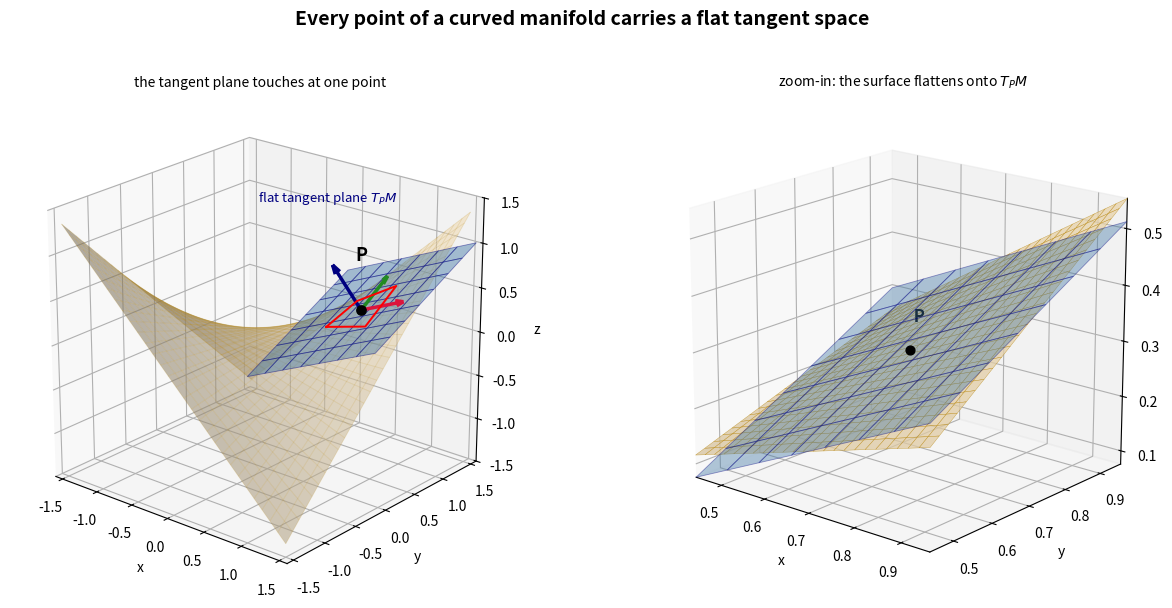

Generate this figure with matplotlib:
import numpy as np
import matplotlib.pyplot as plt
from mpl_toolkits.mplot3d import Axes3D  # noqa: F401
import os
os.makedirs("Thesis_Ready_Plots", exist_ok=True)

# --- the curved manifold: a saddle  z = 0.6 x y ------------------------------
def Zsurf(x, y): return 0.6 * x * y
def r_vec(x, y): return np.array([x, y, 0.6 * x * y])
def dr_dx(x, y): return np.array([1.0, 0.0, 0.6 * y])   # coordinate tangent ∂r/∂x
def dr_dy(x, y): return np.array([0.0, 1.0, 0.6 * x])   # coordinate tangent ∂r/∂y

# --- the FLAT tangent plane at P, spanned by the two tangent vectors ----------
#   plane(s,t) = r(P) + s ∂r/∂x + t ∂r/∂y   — a genuine flat sheet touching P.
def tangent_plane(x0, y0, s, t):
    P = r_vec(x0, y0); rx = dr_dx(x0, y0); ry = dr_dy(x0, y0)
    S, T = np.meshgrid(s, t)
    return (P[0] + S*rx[0] + T*ry[0],
            P[1] + S*rx[1] + T*ry[1],
            P[2] + S*rx[2] + T*ry[2])

# --- orthonormal flat coordinate axes at P (just for the little arrows) -------
def frame(x0, y0):
    rx, ry = dr_dx(x0, y0), dr_dy(x0, y0)
    n = np.cross(rx, ry); e3 = n/np.linalg.norm(n)
    e1 = rx/np.linalg.norm(rx); e2 = np.cross(e3, e1)
    return e1, e2, e3

P0 = (0.7, 0.7)                 # the one point we zoom in on
Pp = r_vec(*P0)

fig = plt.figure(figsize=(13, 6.2))
fig.patch.set_facecolor("white")
fig.suptitle("Every point of a curved manifold carries a flat tangent space",
             fontsize=14, fontweight="bold", y=0.97)

# ════════════════════════════════════════════════════════════════════════════
# LEFT — global view: the flat sheet sitting on the saddle at P
# ════════════════════════════════════════════════════════════════════════════
ax1 = fig.add_subplot(1, 2, 1, projection="3d", computed_zorder=False)

pts = np.linspace(-1.5, 1.5, 30)
X, Y = np.meshgrid(pts, pts)
ax1.plot_surface(X, Y, Zsurf(X, Y), color="wheat", alpha=0.55,
                 edgecolor="none", zorder=1)
ax1.plot_wireframe(X, Y, Zsurf(X, Y), color="darkgoldenrod",
                   alpha=0.18, lw=0.6, zorder=2)

s = np.linspace(-0.85, 0.85, 8)
TX, TY, TZ = tangent_plane(*P0, s, s)
ax1.plot_surface(TX, TY, TZ, color="steelblue", alpha=0.45,
                 edgecolor="navy", linewidth=0.6, zorder=5)

e1, e2, e3 = frame(*P0)
for e, c in [(e1, "crimson"), (e2, "forestgreen"), (e3, "navy")]:
    ax1.quiver(*Pp, *(0.6*e), color=c, lw=2.5, arrow_length_ratio=0.18, zorder=6)
ax1.scatter(*Pp, color="black", s=45, zorder=7)
ax1.text(Pp[0], Pp[1], Pp[2] + 0.55, "P", fontsize=13, fontweight="bold", ha="center")
ax1.text(-0.2, 1.25, 1.15, "flat tangent plane $T_PM$",
         fontsize=9.5, color="navy", ha="center")

ax1.set_title("the tangent plane touches at one point", fontsize=10)
ax1.set_xlim(-1.6, 1.6); ax1.set_ylim(-1.6, 1.6); ax1.set_zlim(-1.5, 1.5)
ax1.set_box_aspect((3.2, 3.2, 3.0))
ax1.set_xlabel("x"); ax1.set_ylabel("y"); ax1.set_zlabel("z")
ax1.view_init(elev=22, azim=-50)

# a little dashed box marking the zoom region
d = 0.26
bx = [P0[0]-d, P0[0]+d, P0[0]+d, P0[0]-d, P0[0]-d]
by = [P0[1]-d, P0[1]-d, P0[1]+d, P0[1]+d, P0[1]-d]
ax1.plot(bx, by, [Zsurf(a, b) for a, b in zip(bx, by)],
         color="red", lw=1.4, zorder=8)

# ════════════════════════════════════════════════════════════════════════════
# RIGHT — zoom-in: surface ≈ tangent plane  (local flatness)
# ════════════════════════════════════════════════════════════════════════════
ax2 = fig.add_subplot(1, 2, 2, projection="3d", computed_zorder=False)

xz = np.linspace(P0[0]-d, P0[0]+d, 24)
yz = np.linspace(P0[1]-d, P0[1]+d, 24)
Xz, Yz = np.meshgrid(xz, yz)
ax2.plot_surface(Xz, Yz, Zsurf(Xz, Yz), color="wheat", alpha=0.75,
                 edgecolor="darkgoldenrod", linewidth=0.3, zorder=1)

sz = np.linspace(-d, d, 8)
TXz, TYz, TZz = tangent_plane(*P0, sz, sz)
ax2.plot_surface(TXz, TYz, TZz, color="steelblue", alpha=0.40,
                 edgecolor="navy", linewidth=0.6, zorder=4)
ax2.scatter(*Pp, color="black", s=40, zorder=6)
ax2.text(Pp[0], Pp[1], Pp[2] + 0.05, " P", fontsize=12, fontweight="bold")

zmin = min(TZz.min(), Zsurf(Xz, Yz).min())
zmax = max(TZz.max(), Zsurf(Xz, Yz).max())
ax2.set_title("zoom-in: the surface flattens onto $T_PM$", fontsize=10)
ax2.set_xlim(P0[0]-d, P0[0]+d); ax2.set_ylim(P0[1]-d, P0[1]+d); ax2.set_zlim(zmin, zmax)
ax2.set_box_aspect((2*d, 2*d, zmax - zmin))
ax2.set_xlabel("x"); ax2.set_ylabel("y"); ax2.set_zlabel("z")
ax2.view_init(elev=18, azim=-50)

fig.tight_layout(rect=[0, 0, 1, 0.93])
out = "Thesis_Ready_Plots/fig_tangent_space.png"
plt.savefig(out, dpi=300, bbox_inches="tight")
plt.show()
print("Saved:", out)
